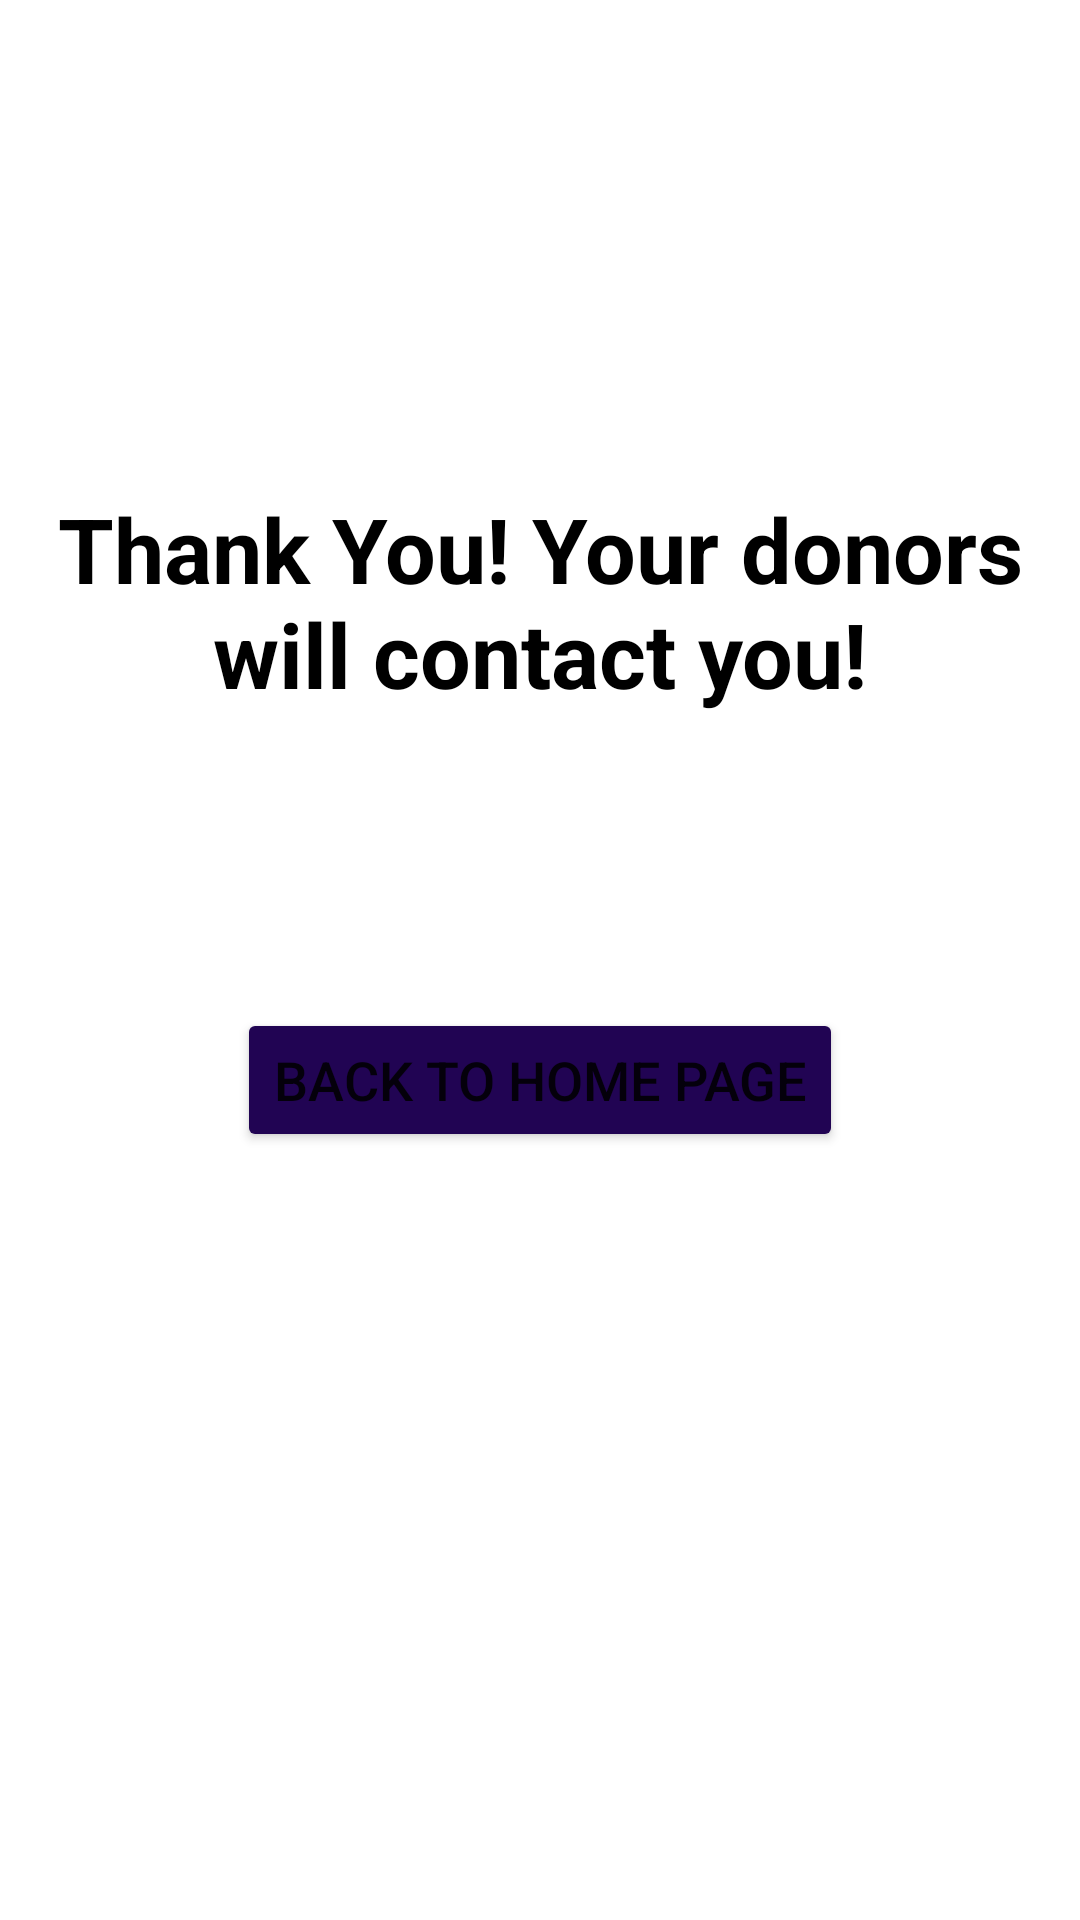

Here is an Android app screen rendered from its layout file. Give the layout XML and the strings, colors and styles it references.
<!-- AndroidManifest.xml: application theme Theme.Donation -->
<!-- res/layout/activity_thank_you.xml -->
<?xml version="1.0" encoding="utf-8"?>
<androidx.constraintlayout.widget.ConstraintLayout xmlns:android="http://schemas.android.com/apk/res/android"
    xmlns:app="http://schemas.android.com/apk/res-auto"
    xmlns:tools="http://schemas.android.com/tools"
    android:layout_width="match_parent"
    android:layout_height="match_parent"
    tools:context=".ThankYou">

    <TextView
        android:id="@+id/textView4"
        android:layout_width="wrap_content"
        android:layout_height="wrap_content"
        android:text="@string/thank_you_your_donors_will_contact_you"
        android:textAlignment="center"
        android:textColor="@android:color/black"
        android:textSize="30sp"
        android:textStyle="bold"
        app:layout_constraintBottom_toBottomOf="parent"
        app:layout_constraintEnd_toEndOf="parent"
        app:layout_constraintStart_toStartOf="parent"
        app:layout_constraintTop_toTopOf="parent"
        app:layout_constraintVertical_bias="0.288" />

    <Button
        android:id="@+id/button4"
        android:layout_width="wrap_content"
        android:layout_height="wrap_content"
        android:text="@string/back_to_home_page"
        android:textSize="18sp"
        app:backgroundTint="#210453"
        app:layout_constraintBottom_toBottomOf="parent"
        app:layout_constraintEnd_toEndOf="parent"
        app:layout_constraintStart_toStartOf="parent"
        app:layout_constraintTop_toBottomOf="@+id/textView4"
        app:layout_constraintVertical_bias="0.277" />
</androidx.constraintlayout.widget.ConstraintLayout>
<!-- resources referenced by this layout -->
<resources>
  <string name="back_to_home_page">Back to Home Page</string>
  <string name="thank_you_your_donors_will_contact_you">Thank You! Your donors will contact you!</string>
  <style name="Theme.Donation" parent="Theme.MaterialComponents.DayNight.DarkActionBar">
          
          <item name="colorPrimary">@color/purple_500</item>
          <item name="colorPrimaryVariant">@color/purple_700</item>
          <item name="colorOnPrimary">@color/white</item>
          
          <item name="colorSecondary">@color/teal_200</item>
          <item name="colorSecondaryVariant">@color/teal_700</item>
          <item name="colorOnSecondary">@color/black</item>
          
          <item name="android:statusBarColor" tools:targetApi="l">?attr/colorPrimaryVariant</item>
          
      </style>
  <color name="purple_500">#FF6200EE</color>
  <color name="purple_700">#FF3700B3</color>
  <color name="white">#FFFFFFFF</color>
  <color name="teal_200">#FF03DAC5</color>
  <color name="teal_700">#FF018786</color>
  <color name="black">#FF000000</color>
</resources>
